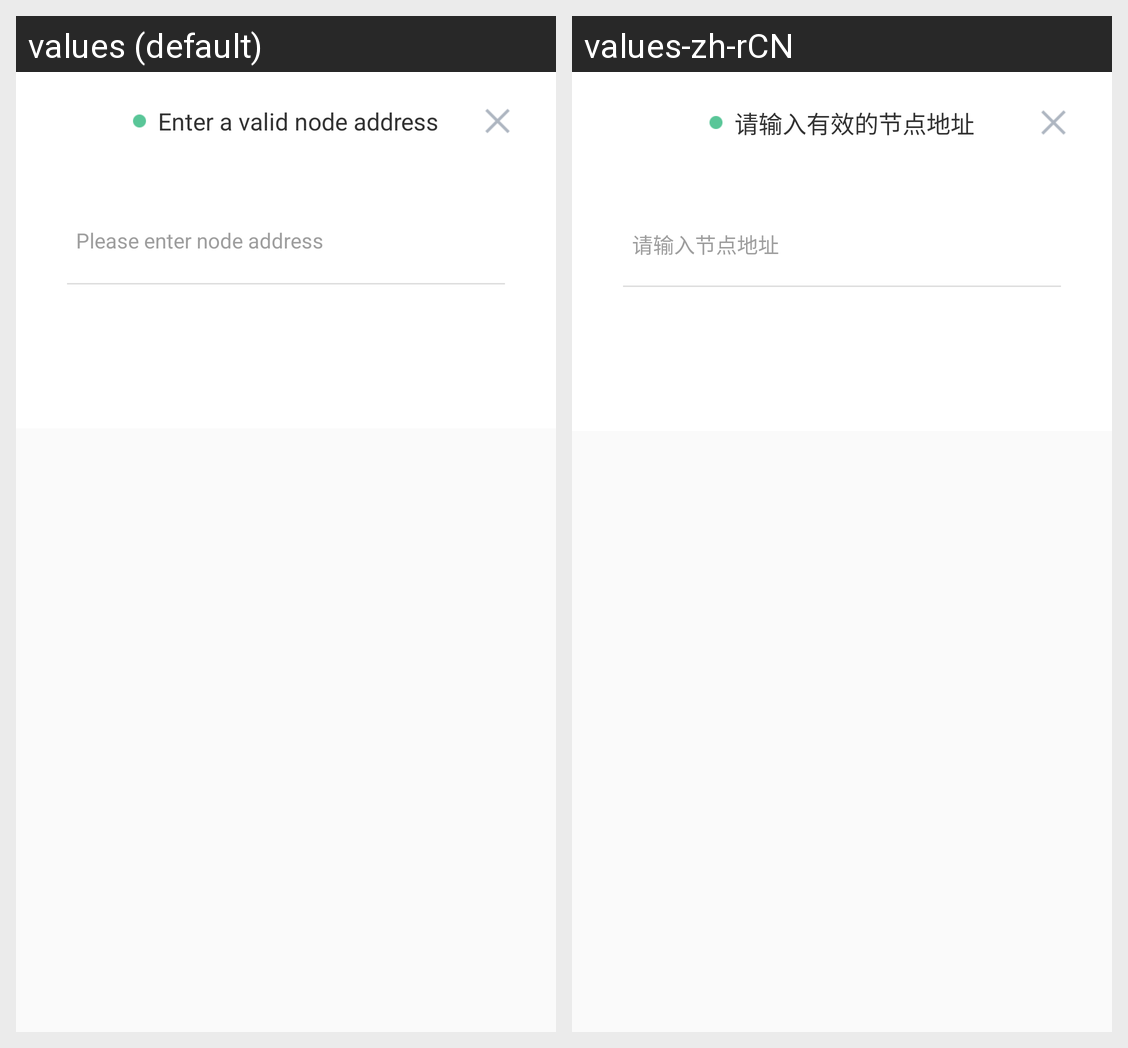

Locale-by-locale string values for the Android screen shown in this grid:
Android screen res/layout/dialog_node_edit.xml rendered under 2 locales, left to right: values (default), values-zh-rCN. Device: Nexus 5 (rendered at 1080×1920; each locale shown at half size, 540×960, under a caption strip naming it); theme AppTheme.
Strings drawn on this screen, with the default value and each locale's value (text and hints the layout hard-codes, and strings that could not be matched under every locale, appear in the picture but are not listed):

edit_node_url
  values: Enter a valid node address
  values-zh-rCN: 请输入有效的节点地址

edit_node_url_hint
  values: Please enter node address
  values-zh-rCN: 请输入节点地址
